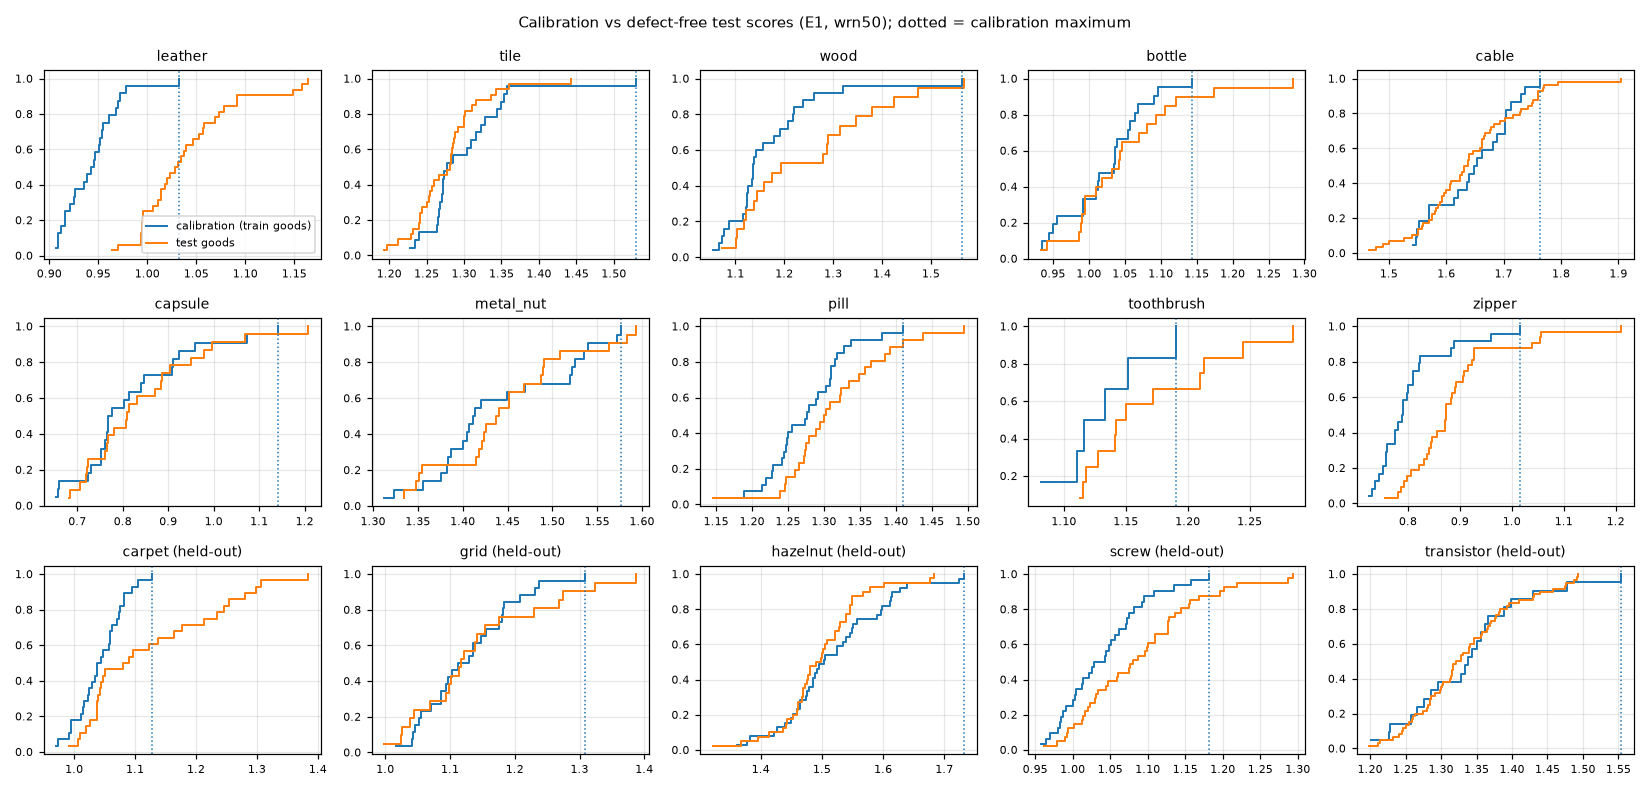

Source data for this figure (header and first rows):
backbone, category, role, n_calibration, n_test_good, exceed_observed, exceed_expected, calibration_median, test_good_median, median_shift_pct, ks_p, mw_p_test_higher, shift_significant
wrn50, leather, dev, 24, 32, 0.4688, 0.04, 0.9445, 1.03, 9.07, 0.0, 0.0, True
wrn50, tile, dev, 23, 33, 0.0, 0.0417, 1.277, 1.281, 0.2792, 0.1514, 0.9216, False
wrn50, wood, dev, 25, 19, 0.0526, 0.0385, 1.136, 1.194, 5.165, 0.0476, 0.0306, True
wrn50, bottle, dev, 21, 20, 0.1, 0.0455, 1.035, 1.037, 0.1732, 0.6914, 0.2286, False
wrn50, cable, dev, 22, 58, 0.069, 0.0435, 1.651, 1.635, -0.9748, 0.856, 0.649, False
wrn50, capsule, dev, 22, 23, 0.0435, 0.0435, 0.7726, 0.8083, 4.627, 0.888, 0.3127, False
wrn50, metal_nut, dev, 22, 22, 0.0909, 0.0435, 1.413, 1.439, 1.876, 0.2184, 0.2987, False
wrn50, pill, dev, 27, 26, 0.1154, 0.0357, 1.276, 1.301, 1.928, 0.1531, 0.0246, True
wrn50, toothbrush, dev, 6, 12, 0.3333, 0.1429, 1.125, 1.146, 1.876, 0.7596, 0.0899, False
wrn50, zipper, dev, 24, 32, 0.125, 0.04, 0.7891, 0.8734, 10.68, 0.0, 0.0, True
wrn50, carpet, held_out (post-hoc), 28, 28, 0.3929, 0.0345, 1.041, 1.085, 4.246, 0.0256, 0.0047, True
wrn50, grid, held_out (post-hoc), 26, 21, 0.0952, 0.037, 1.121, 1.117, -0.3202, 0.9003, 0.4872, False
wrn50, hazelnut, held_out (post-hoc), 39, 40, 0.0, 0.025, 1.504, 1.495, -0.61, 0.3151, 0.8518, False
wrn50, screw, held_out (post-hoc), 32, 41, 0.122, 0.0303, 1.036, 1.08, 4.256, 0.022, 0.0039, True
wrn50, transistor, held_out (post-hoc), 21, 60, 0.0, 0.0455, 1.338, 1.324, -1.026, 0.8965, 0.5279, False
